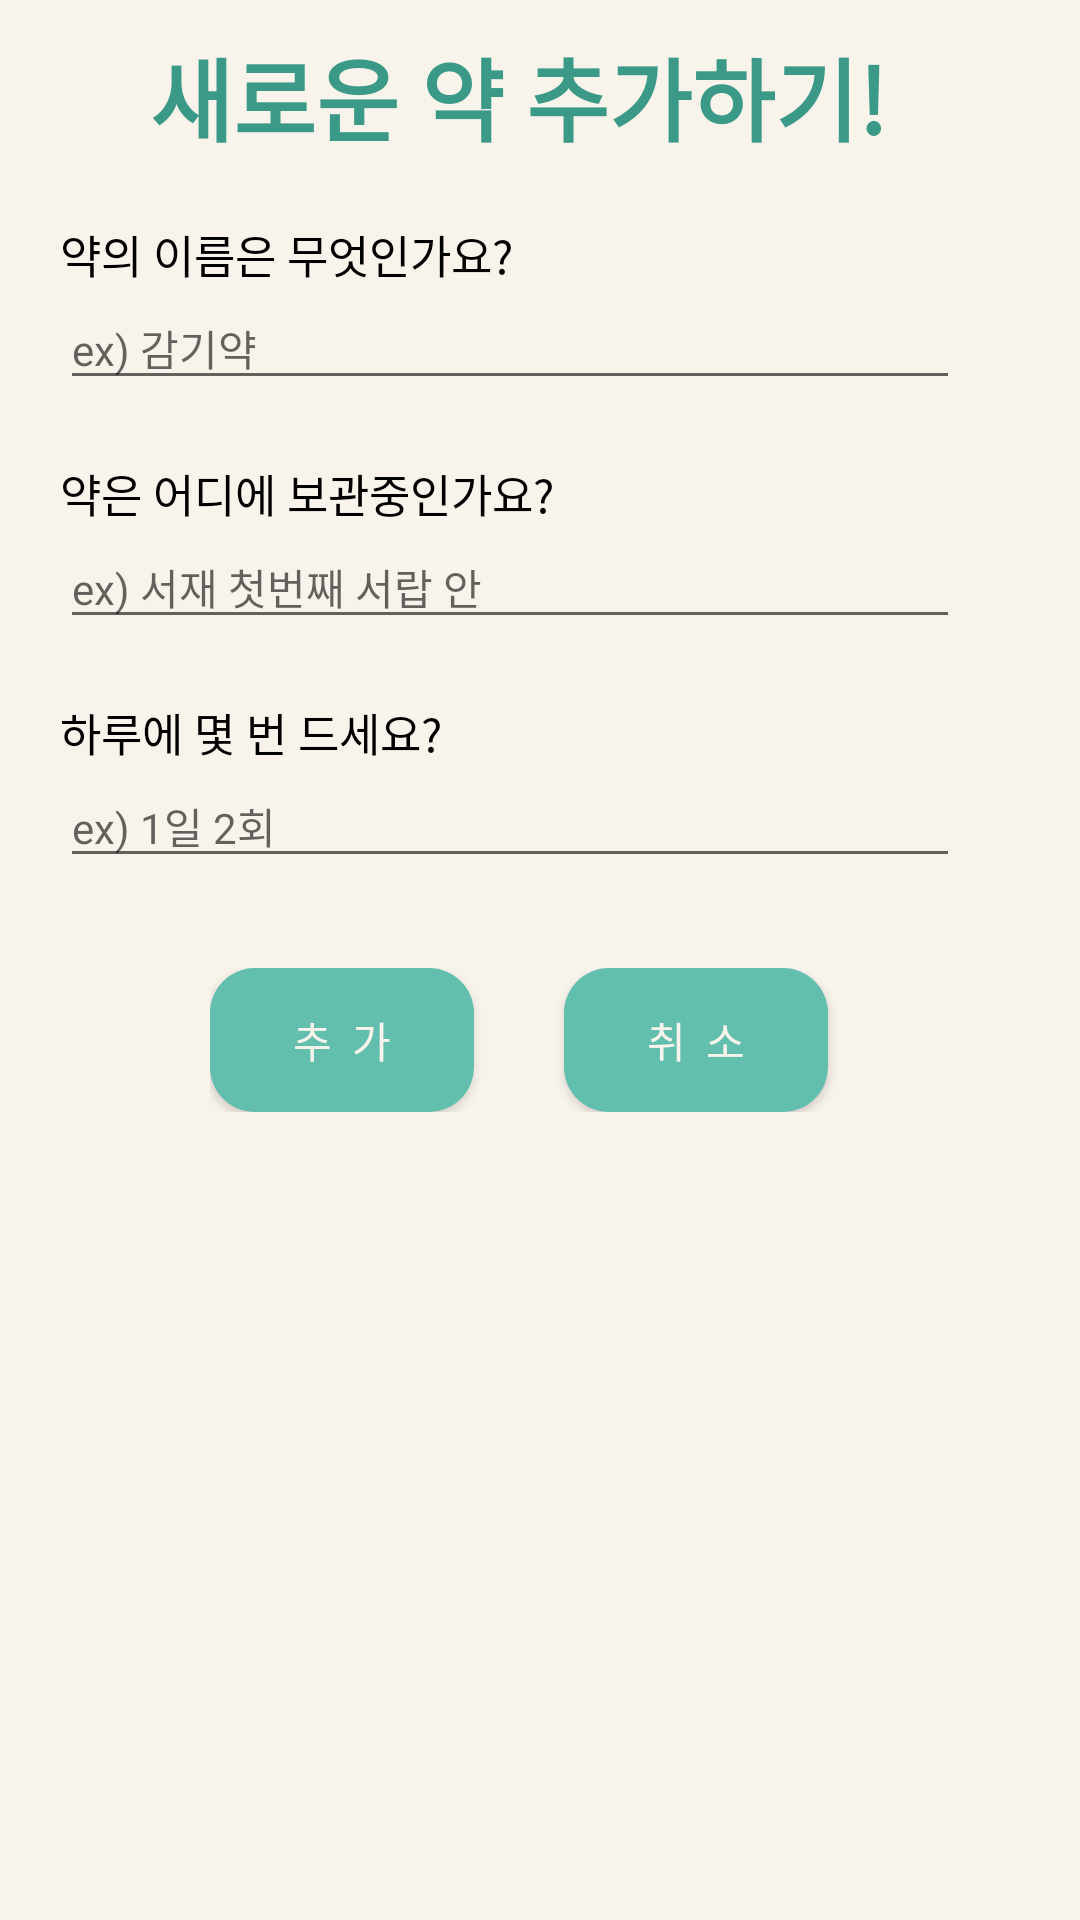

The Android layout XML behind this screen, and the referenced resources:
<!-- AndroidManifest.xml: application theme AppTheme_Pastel -->
<!-- res/layout/alertdialog_add.xml -->
<?xml version="1.0" encoding="utf-8"?>
<LinearLayout xmlns:android="http://schemas.android.com/apk/res/android"
    android:layout_width="match_parent"
    android:layout_height="wrap_content"
    android:orientation="vertical"
    android:background="@color/backgournd">

    <TextView
        android:layout_width="wrap_content"
        android:layout_height="wrap_content"
        android:text="새로운 약 추가하기!"
        android:textSize="30dp"
        android:layout_marginLeft="50dp"
        android:textColor="@color/view_dark"
        android:textStyle="bold"
        android:layout_marginTop="10dp"
        android:fontFamily="@font/cookierunregular"/>


    <TextView
        android:layout_width="match_parent"
        android:layout_height="wrap_content"
        android:text="약의 이름은 무엇인가요?"
        android:textSize="15dp"
        android:fontFamily="@font/cookierunregular"
        android:textColor="#000000"
        android:layout_marginTop="20dp"
        android:layout_marginLeft="20dp"/>

    <EditText
        android:layout_width="300dp"
        android:layout_height="wrap_content"
        android:hint="ex) 감기약"
        android:id="@+id/etname"
        android:textSize="14dp"
        android:singleLine="true"
        android:lines="1"
        android:layout_marginLeft="20dp"/>

    <TextView
        android:layout_width="match_parent"
        android:layout_height="wrap_content"
        android:text="약은 어디에 보관중인가요?"
        android:textSize="15dp"
        android:fontFamily="@font/cookierunregular"
        android:textColor="#000000"
        android:layout_marginTop="20dp"
        android:layout_marginLeft="20dp"/>

    <EditText
        android:layout_width="300dp"
        android:layout_height="wrap_content"
        android:hint="ex) 서재 첫번째 서랍 안"
        android:singleLine="true"
        android:lines="1"
        android:textSize="14dp"
        android:id="@+id/etwhere"
        android:layout_marginLeft="20dp"/>

    <TextView
        android:layout_width="match_parent"
        android:layout_height="wrap_content"
        android:text="하루에 몇 번 드세요?"
        android:textSize="15dp"
        android:layout_marginTop="20dp"
        android:fontFamily="@font/cookierunregular"
        android:textColor="#000000"
        android:layout_marginLeft="20dp"/>

    <EditText
        android:layout_width="300dp"
        android:layout_height="wrap_content"
        android:singleLine="true"
        android:lines="1"
        android:textSize="14dp"
        android:id="@+id/ethowmany"
        android:hint="ex) 1일 2회"
        android:layout_marginLeft="20dp"/>

    <RelativeLayout
        android:layout_width="match_parent"
        android:layout_height="wrap_content"
        android:layout_marginLeft="70dp"
        android:layout_marginBottom="30dp"
        android:layout_marginTop="30dp">
        <Button
            android:layout_width="wrap_content"
            android:layout_height="wrap_content"
            android:text="추  가"
            android:fontFamily="@font/cookierunregular"
            android:background="@drawable/button1"
            android:textColor="#f8f3eb"
            android:layout_marginRight="20dp"
            android:id="@+id/okbtn"/>

        <Button
            android:layout_width="wrap_content"
            android:layout_height="wrap_content"
            android:text="취  소"
            android:textColor="#f8f3eb"
            android:fontFamily="@font/cookierunregular"
            android:background="@drawable/button1"
            android:layout_toRightOf="@+id/okbtn"
            android:layout_marginLeft="10dp"
            android:id="@+id/canclebtn"/>
    </RelativeLayout>

</LinearLayout>
<!-- resources referenced by this layout -->
<resources>
  <color name="backgournd">#f8f3eb</color>
  <color name="view_dark">#3a9987</color>
  <!-- drawable button1 (drawable) -->
  <?xml version="1.0" encoding="utf-8"?>
  <selector xmlns:android="http://schemas.android.com/apk/res/android">
  
      <item android:state_pressed="true">
          <shape>
              <padding android:bottom="4dp" android:left="8dp" android:right="8dp" android:top="4dp" />
              <gradient android:angle="360" android:endColor="#3a9987" android:startColor="#62bfad" />
  
              <corners android:bottomLeftRadius="15dp" android:bottomRightRadius="15dp" android:topLeftRadius="15dp" android:topRightRadius="15dp" />
          </shape>
      </item>
      <item android:state_pressed="false">
          <shape>
              <padding android:bottom="4dp" android:left="8dp" android:right="8dp" android:top="4dp" />
              <solid android:color="@color/view_light" />
              <corners android:bottomLeftRadius="15dp" android:bottomRightRadius="15dp" android:topLeftRadius="15dp" android:topRightRadius="15dp" />
          </shape>
      </item>
  </selector>
  <style name="AppTheme_Pastel" parent="Theme.AppCompat.Light.NoActionBar">
          
          <item name="colorPrimary">@color/colorPrimary</item>
          <item name="colorPrimaryDark">@color/colorPrimaryDark</item>
          <item name="colorAccent">@color/colorAccent</item>
      </style>
  <color name="view_light">#62bfad</color>
  <color name="colorPrimary">#008577</color>
  <color name="colorPrimaryDark">#00574B</color>
  <color name="colorAccent">#D81B60</color>
</resources>
